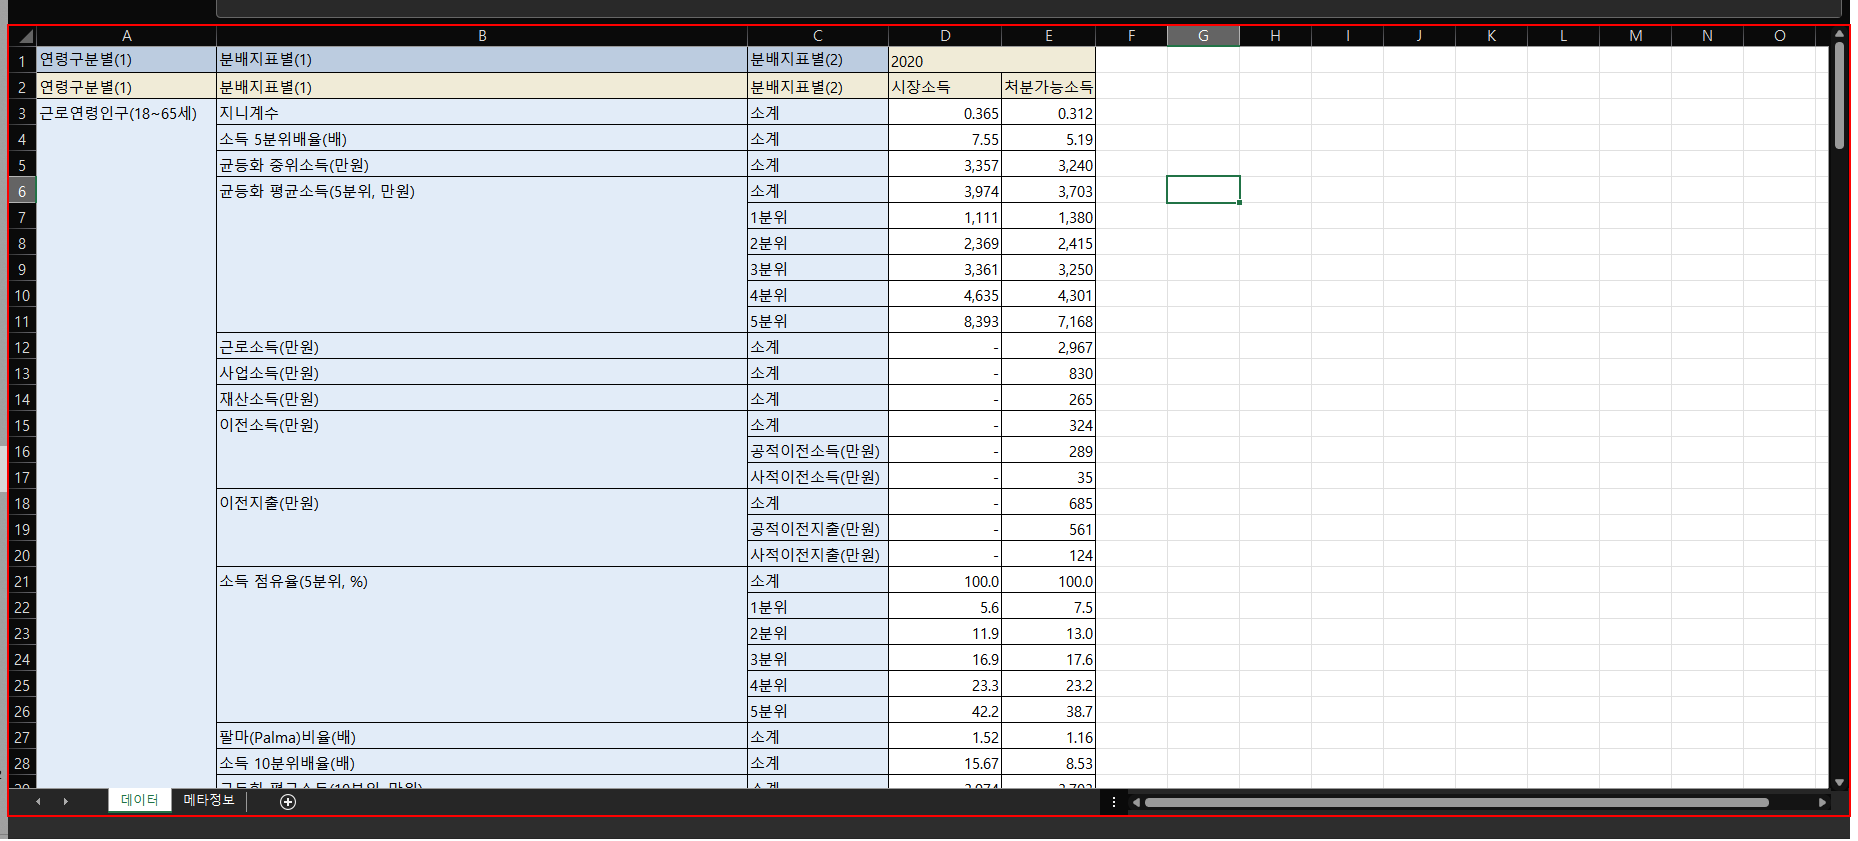
Workflow: Excel.No.1

Step 1: type a value into the client '*.xlsx' in window '* - Excel' (excel.exe)

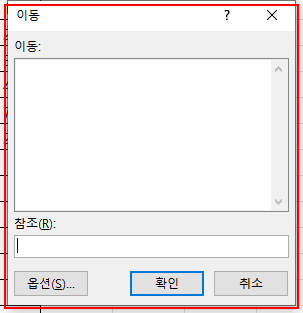
Step 2: find the element in window '이동' (excel.exe)

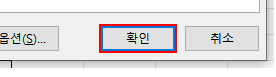
Step 3: click on the push button '확인' in window '이동' (excel.exe)